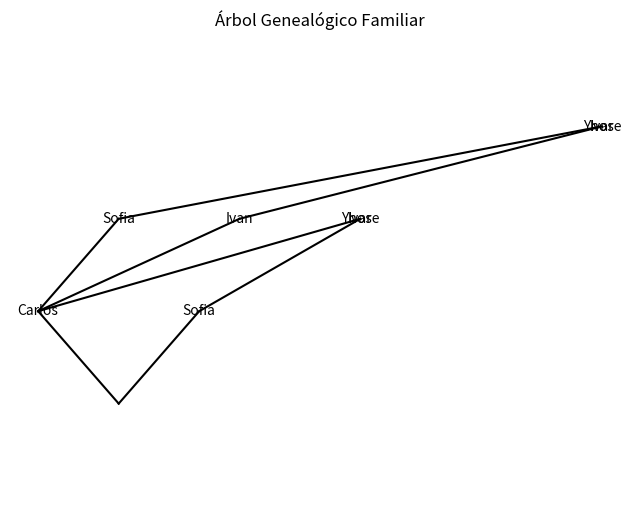

Reproduce this figure in Python.
import matplotlib.pyplot as plt

# Definir los hechos de la familia
hechos_familia = [
    ("padre", ("Juan", "Carlos"), ("Juan", "Sofia")),
    ("madre", ("Juana", "Carlos"), ("Juana", "Sofia")),
    ("hermano", ("Carlos", "Sofia")),
    ("padre", ("Carlos", "Ivan"), ("Carlos", "Yhose")),
    ("madre", ("Graciela", "Ivan"), ("Graciela", "Yhose")),
    ("hermano", ("Ivan", "Yhose")),
    ("padre", ("Franz", "Ivar")),
    ("madre", ("Sofia", "Ivar"))
]

# Convertir los hechos en un diccionario de relaciones familiares
familia = {}
for hecho in hechos_familia:
    relacion, *parejas = hecho
    for pareja in parejas:
        if pareja[0] not in familia:
            familia[pareja[0]] = []
        familia[pareja[0]].append((pareja[1], relacion))

# Función para dibujar el árbol
def dibujar_arbol(arbol, padre, nivel, pos):
    hijos = arbol.get(padre, [])
    ancho = 1.0 / (len(hijos) + 1)
    for i, (hijo, relacion) in enumerate(hijos):
        hijo_pos = (nivel * ancho + i * ancho, -nivel)
        pos[hijo] = hijo_pos
        plt.text(hijo_pos[0], hijo_pos[1], hijo, ha='center', va='center')
        plt.plot([pos[padre][0], hijo_pos[0]], [pos[padre][1], hijo_pos[1]], 'k-')
        dibujar_arbol(arbol, hijo, nivel + 1, pos)

# Configurar el gráfico
plt.figure(figsize=(8, 6))
plt.title("Árbol Genealógico Familiar")

# Dibujar el árbol
posiciones = {"Juan": (0.5, 0)}
dibujar_arbol(familia, "Juan", 1, posiciones)

# Establecer límites del eje y revertir el eje y para que la raíz esté en la parte superior
plt.ylim(-4, 1)
plt.gca().invert_yaxis()

# Ocultar ejes
plt.axis('off')

# Mostrar el gráfico
plt.show()
